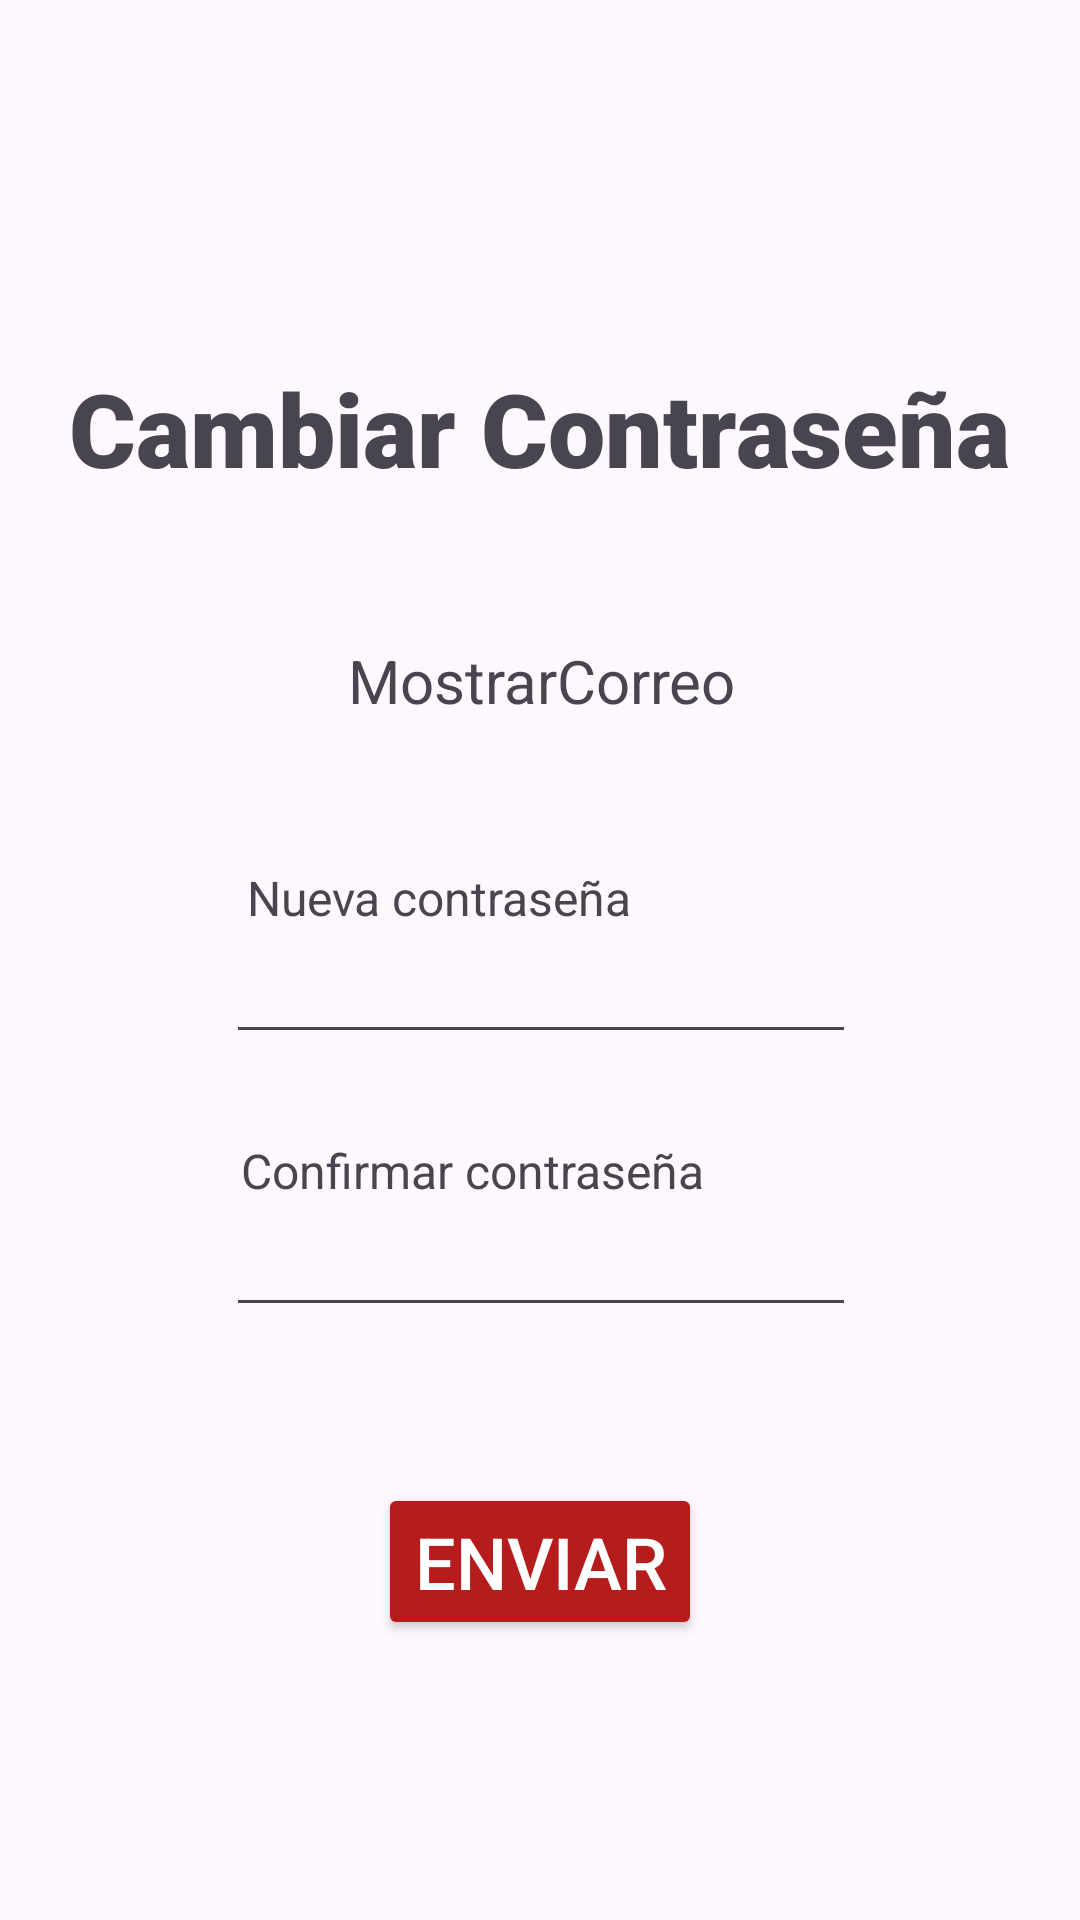

Produce the Android XML layout that renders to this screen, including the resource entries it uses.
<!-- AndroidManifest.xml: application theme Theme.PanMovil_PanitasProject -->
<!-- res/layout/activity_cambiar_contrasena.xml -->
<?xml version="1.0" encoding="utf-8"?>
<androidx.constraintlayout.widget.ConstraintLayout xmlns:android="http://schemas.android.com/apk/res/android"
    xmlns:app="http://schemas.android.com/apk/res-auto"
    xmlns:tools="http://schemas.android.com/tools"
    android:layout_width="match_parent"
    android:layout_height="match_parent"
    tools:context=".CambiarContrasena">

    <Button
        android:id="@+id/BtnSend"
        android:layout_width="wrap_content"
        android:layout_height="wrap_content"
        android:layout_marginTop="52dp"
        android:backgroundTint="#B71C1C"
        android:onClick="ActualizarDatos"
        android:text="Enviar"
        android:textColor="@color/white"
        android:textSize="24sp"
        app:layout_constraintEnd_toEndOf="parent"
        app:layout_constraintStart_toStartOf="parent"
        app:layout_constraintTop_toBottomOf="@+id/editTextPassword2" />

    <EditText
        android:id="@+id/editTextPassword"
        android:layout_width="wrap_content"
        android:layout_height="wrap_content"
        android:ems="10"
        android:inputType="textPassword"
        app:layout_constraintEnd_toEndOf="parent"
        app:layout_constraintHorizontal_bias="0.502"
        app:layout_constraintStart_toStartOf="parent"
        app:layout_constraintTop_toBottomOf="@+id/textView20" />

    <TextView
        android:id="@+id/textView21"
        android:layout_width="wrap_content"
        android:layout_height="wrap_content"
        android:layout_marginTop="28dp"
        android:text="Confirmar contraseña"
        android:textSize="16sp"
        app:layout_constraintEnd_toEndOf="parent"
        app:layout_constraintHorizontal_bias="0.392"
        app:layout_constraintStart_toStartOf="parent"
        app:layout_constraintTop_toBottomOf="@+id/editTextPassword" />

    <TextView
        android:id="@+id/textView20"
        android:layout_width="wrap_content"
        android:layout_height="wrap_content"
        android:layout_marginTop="48dp"
        android:text="Nueva contraseña"
        android:textSize="16sp"
        app:layout_constraintEnd_toEndOf="parent"
        app:layout_constraintHorizontal_bias="0.356"
        app:layout_constraintStart_toStartOf="parent"
        app:layout_constraintTop_toBottomOf="@+id/textViewCorreo" />

    <TextView
        android:id="@+id/textViewId"
        android:layout_width="wrap_content"
        android:layout_height="wrap_content"
        android:layout_marginTop="220dp"
        android:layout_marginEnd="36dp"
        android:text="MostrarId"
        android:visibility="invisible"
        app:layout_constraintEnd_toStartOf="@+id/textViewCorreo"
        app:layout_constraintTop_toTopOf="parent" />

    <TextView
        android:id="@+id/textView18"
        android:layout_width="wrap_content"
        android:layout_height="wrap_content"
        android:layout_marginTop="120dp"
        android:fontFamily="sans-serif-black"
        android:text="Cambiar Contraseña"
        android:textSize="34sp"
        app:layout_constraintEnd_toEndOf="parent"
        app:layout_constraintHorizontal_bias="0.494"
        app:layout_constraintStart_toStartOf="parent"
        app:layout_constraintTop_toTopOf="parent" />

    <EditText
        android:id="@+id/editTextPassword2"
        android:layout_width="wrap_content"
        android:layout_height="wrap_content"
        android:ems="10"
        android:inputType="textPassword"
        app:layout_constraintEnd_toEndOf="parent"
        app:layout_constraintHorizontal_bias="0.502"
        app:layout_constraintStart_toStartOf="parent"
        app:layout_constraintTop_toBottomOf="@+id/textView21" />

    <TextView
        android:id="@+id/textViewCorreo"
        android:layout_width="wrap_content"
        android:layout_height="wrap_content"
        android:layout_marginTop="48dp"
        android:text="MostrarCorreo"
        android:textSize="20sp"
        app:layout_constraintEnd_toEndOf="parent"
        app:layout_constraintHorizontal_bias="0.503"
        app:layout_constraintStart_toStartOf="parent"
        app:layout_constraintTop_toBottomOf="@+id/textView18" />

</androidx.constraintlayout.widget.ConstraintLayout>
<!-- resources referenced by this layout -->
<resources>
  <style name="Theme.PanMovil_PanitasProject" parent="Base.Theme.PanMovil_PanitasProject" />
  <style name="Base.Theme.PanMovil_PanitasProject" parent="Theme.Material3.DayNight.NoActionBar">
          
          
      </style>
  <!-- not gathered from this repository: default colours our renderer supplied (Android Studio template values) -->
  <color name="white">#FFFFFFFF</color>
</resources>
